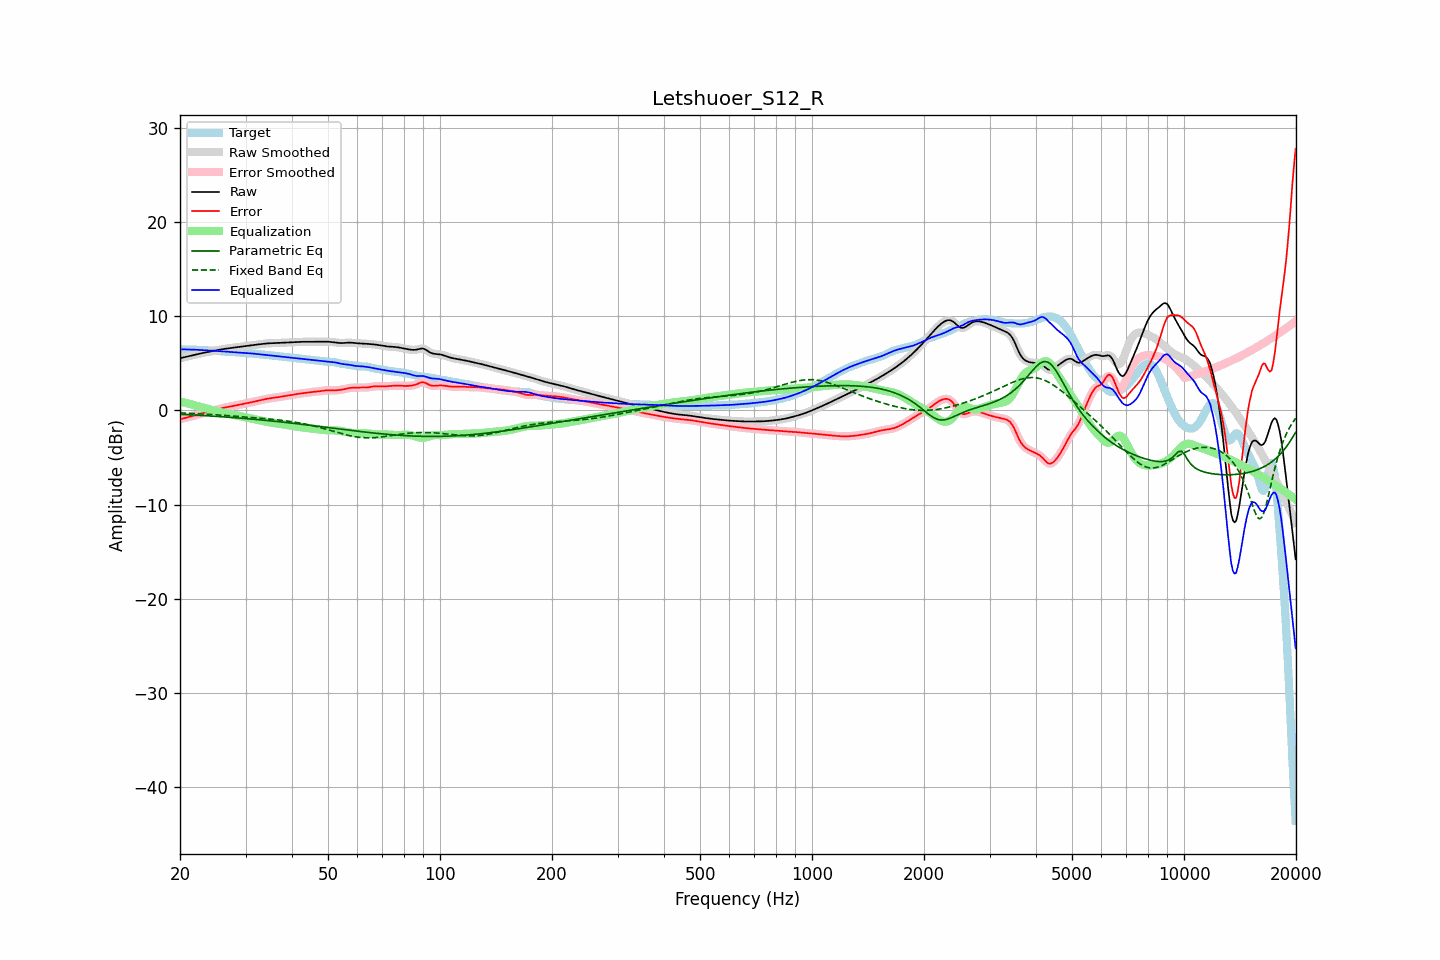

The table this chart was drawn from, first rows:
frequency, raw, error, smoothed, error_smoothed, equalization, parametric_eq, fixed_band_eq, equalized_raw, equalized_smoothed, target
20.00, 5.52, -0.95, 5.52, -0.94, 0.94, -0.43, -0.27, 6.47, 6.47, 6.47
20.20, 5.56, -0.90, 5.56, -0.90, 0.90, -0.43, -0.27, 6.47, 6.47, 6.47
20.40, 5.61, -0.86, 5.61, -0.86, 0.86, -0.44, -0.28, 6.47, 6.47, 6.47
20.61, 5.65, -0.82, 5.65, -0.82, 0.82, -0.45, -0.29, 6.47, 6.47, 6.47
20.81, 5.69, -0.78, 5.69, -0.78, 0.78, -0.46, -0.30, 6.46, 6.46, 6.46
21.02, 5.73, -0.73, 5.73, -0.73, 0.73, -0.47, -0.30, 6.46, 6.46, 6.46
21.23, 5.77, -0.69, 5.77, -0.69, 0.69, -0.48, -0.31, 6.45, 6.45, 6.46
21.44, 5.81, -0.64, 5.81, -0.64, 0.64, -0.48, -0.32, 6.45, 6.45, 6.45
21.66, 5.85, -0.60, 5.85, -0.60, 0.59, -0.49, -0.33, 6.44, 6.44, 6.45
21.87, 5.89, -0.55, 5.89, -0.55, 0.54, -0.50, -0.34, 6.44, 6.44, 6.44
22.09, 5.93, -0.50, 5.93, -0.50, 0.50, -0.51, -0.34, 6.43, 6.43, 6.43
22.31, 5.97, -0.45, 5.97, -0.45, 0.45, -0.52, -0.35, 6.42, 6.42, 6.42
22.54, 6.01, -0.40, 6.01, -0.40, 0.40, -0.53, -0.36, 6.41, 6.41, 6.41
22.76, 6.05, -0.35, 6.05, -0.35, 0.35, -0.54, -0.37, 6.40, 6.40, 6.40
22.99, 6.08, -0.30, 6.08, -0.30, 0.31, -0.55, -0.38, 6.39, 6.39, 6.39
23.22, 6.12, -0.26, 6.12, -0.26, 0.26, -0.56, -0.39, 6.38, 6.38, 6.38
23.45, 6.15, -0.22, 6.15, -0.22, 0.22, -0.57, -0.40, 6.37, 6.37, 6.37
23.69, 6.18, -0.18, 6.18, -0.18, 0.18, -0.58, -0.41, 6.36, 6.36, 6.36
23.92, 6.21, -0.14, 6.21, -0.14, 0.14, -0.59, -0.42, 6.35, 6.35, 6.35
24.16, 6.24, -0.10, 6.24, -0.10, 0.10, -0.60, -0.43, 6.34, 6.34, 6.35
24.40, 6.28, -0.06, 6.28, -0.06, 0.05, -0.61, -0.44, 6.33, 6.33, 6.34
24.65, 6.31, -0.01, 6.31, -0.01, 0.01, -0.62, -0.45, 6.32, 6.32, 6.33
24.89, 6.35, 0.04, 6.35, 0.04, -0.04, -0.63, -0.47, 6.31, 6.31, 6.31
25.14, 6.38, 0.09, 6.38, 0.09, -0.09, -0.64, -0.48, 6.30, 6.30, 6.30
25.39, 6.42, 0.14, 6.42, 0.14, -0.13, -0.65, -0.49, 6.29, 6.29, 6.28
25.65, 6.45, 0.18, 6.45, 0.18, -0.18, -0.67, -0.50, 6.27, 6.27, 6.27
25.91, 6.48, 0.23, 6.48, 0.23, -0.22, -0.68, -0.51, 6.26, 6.26, 6.25
26.16, 6.51, 0.27, 6.51, 0.27, -0.26, -0.69, -0.53, 6.24, 6.24, 6.24
26.43, 6.53, 0.30, 6.53, 0.30, -0.30, -0.70, -0.54, 6.23, 6.23, 6.23
26.69, 6.55, 0.34, 6.55, 0.34, -0.33, -0.71, -0.55, 6.22, 6.22, 6.22
26.96, 6.58, 0.37, 6.58, 0.37, -0.37, -0.73, -0.57, 6.21, 6.21, 6.21
27.23, 6.60, 0.40, 6.60, 0.40, -0.40, -0.74, -0.58, 6.20, 6.20, 6.20
27.50, 6.62, 0.43, 6.62, 0.43, -0.43, -0.75, -0.59, 6.19, 6.19, 6.19
27.77, 6.64, 0.46, 6.64, 0.46, -0.47, -0.76, -0.60, 6.18, 6.18, 6.18
28.05, 6.67, 0.50, 6.66, 0.50, -0.50, -0.78, -0.62, 6.17, 6.17, 6.17
28.33, 6.69, 0.53, 6.69, 0.53, -0.53, -0.79, -0.63, 6.15, 6.15, 6.15
28.62, 6.71, 0.57, 6.71, 0.57, -0.57, -0.80, -0.65, 6.14, 6.14, 6.14
28.90, 6.73, 0.61, 6.73, 0.61, -0.60, -0.82, -0.66, 6.13, 6.13, 6.13
29.19, 6.75, 0.64, 6.75, 0.64, -0.64, -0.83, -0.67, 6.12, 6.12, 6.11
29.48, 6.78, 0.67, 6.78, 0.67, -0.67, -0.84, -0.69, 6.10, 6.10, 6.10
29.78, 6.80, 0.70, 6.80, 0.71, -0.71, -0.86, -0.70, 6.09, 6.09, 6.09
30.08, 6.82, 0.74, 6.82, 0.74, -0.74, -0.87, -0.71, 6.08, 6.08, 6.08
30.38, 6.84, 0.77, 6.84, 0.77, -0.77, -0.89, -0.73, 6.07, 6.07, 6.07
30.68, 6.87, 0.81, 6.87, 0.81, -0.81, -0.90, -0.74, 6.06, 6.06, 6.06
30.99, 6.89, 0.85, 6.89, 0.85, -0.85, -0.92, -0.75, 6.05, 6.05, 6.05
31.30, 6.91, 0.88, 6.91, 0.88, -0.88, -0.93, -0.77, 6.03, 6.03, 6.03
31.61, 6.94, 0.92, 6.94, 0.92, -0.92, -0.95, -0.78, 6.01, 6.01, 6.01
31.93, 6.96, 0.96, 6.96, 0.96, -0.96, -0.96, -0.80, 6.00, 6.00, 5.99
32.24, 6.98, 1.00, 6.98, 1.00, -1.00, -0.98, -0.81, 5.98, 5.98, 5.98
32.57, 7.00, 1.04, 7.00, 1.04, -1.04, -0.99, -0.82, 5.96, 5.96, 5.96
32.89, 7.02, 1.08, 7.02, 1.08, -1.08, -1.01, -0.84, 5.94, 5.94, 5.94
33.22, 7.04, 1.12, 7.04, 1.12, -1.12, -1.03, -0.85, 5.93, 5.93, 5.93
33.55, 7.07, 1.16, 7.07, 1.16, -1.16, -1.04, -0.87, 5.91, 5.91, 5.91
33.89, 7.08, 1.19, 7.08, 1.19, -1.19, -1.06, -0.88, 5.90, 5.90, 5.89
34.23, 7.10, 1.23, 7.10, 1.23, -1.22, -1.08, -0.90, 5.88, 5.88, 5.87
34.57, 7.11, 1.26, 7.11, 1.25, -1.25, -1.09, -0.91, 5.86, 5.86, 5.86
34.92, 7.12, 1.28, 7.12, 1.28, -1.28, -1.11, -0.93, 5.84, 5.84, 5.84
35.27, 7.13, 1.30, 7.13, 1.30, -1.30, -1.13, -0.95, 5.82, 5.82, 5.82
35.62, 7.13, 1.33, 7.13, 1.33, -1.33, -1.14, -0.96, 5.80, 5.80, 5.81
35.97, 7.14, 1.35, 7.14, 1.35, -1.35, -1.16, -0.98, 5.78, 5.78, 5.79
... 635 more rows
